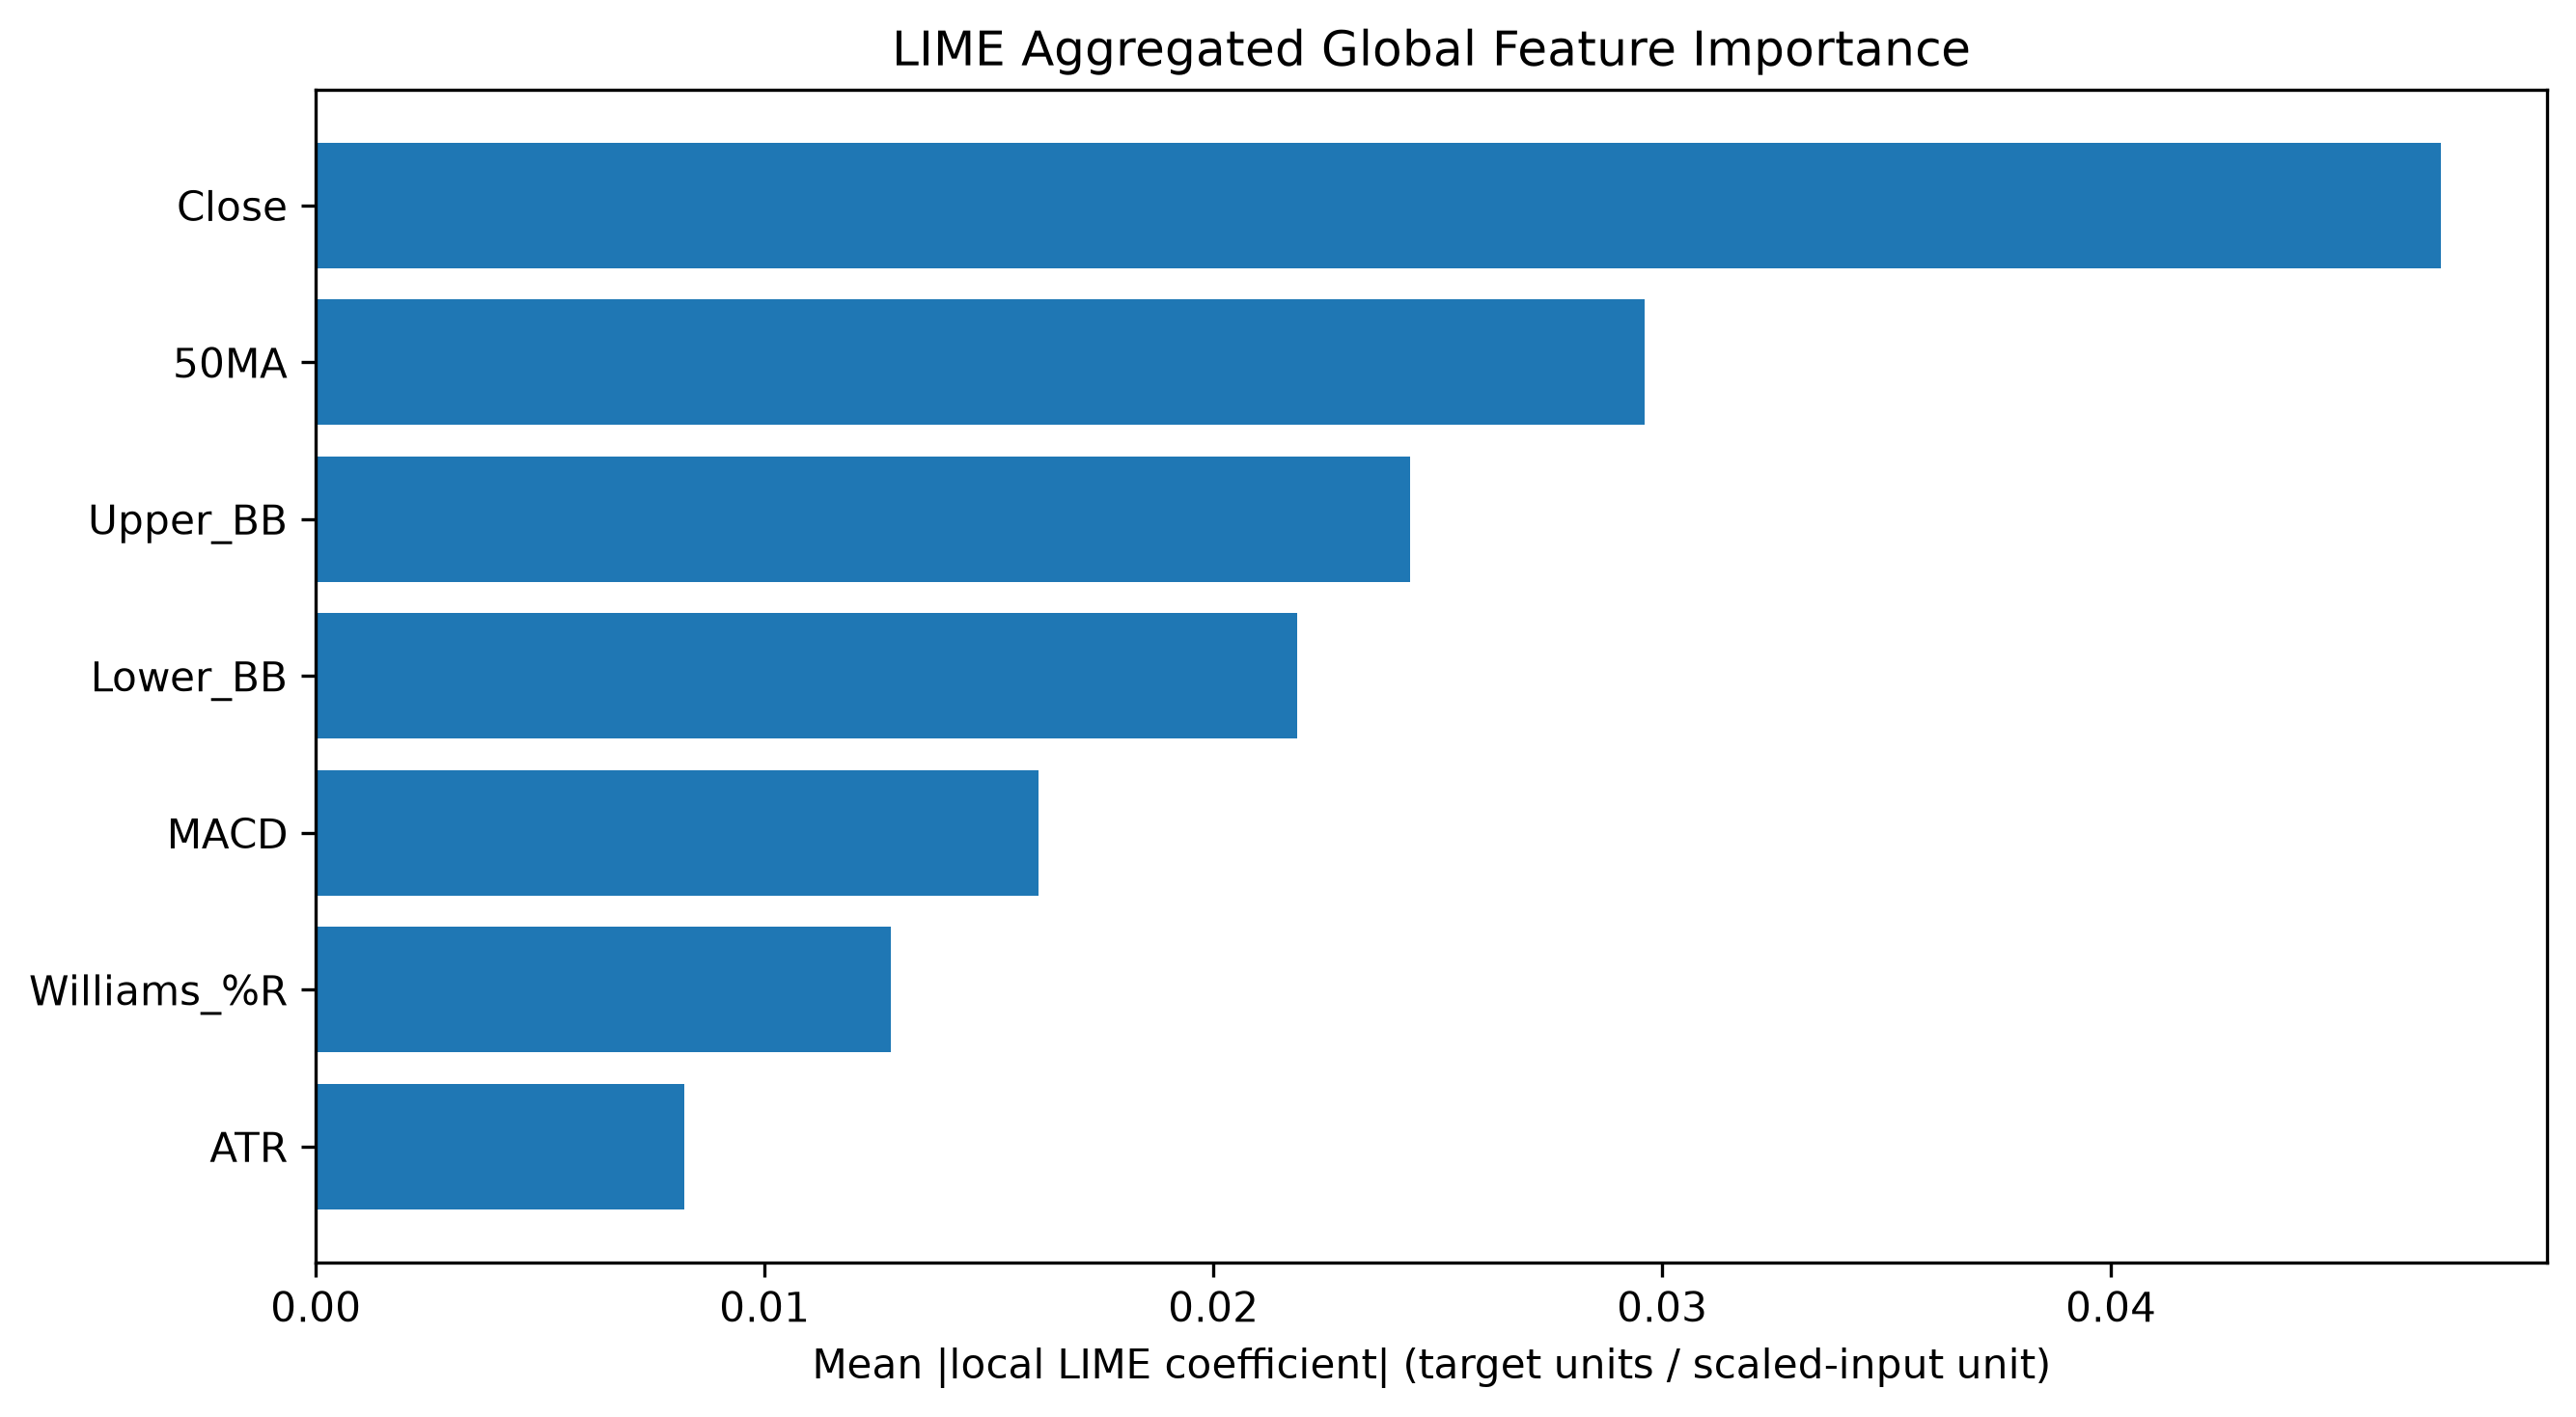

Source data for this figure (header and first rows):
Feature, LIME MeanAbs, LIME Rank
Close, 0.04735, 1
50MA, 0.0296, 2
Upper_BB, 0.02438, 3
Lower_BB, 0.02186, 4
MACD, 0.01611, 5
Williams_%R, 0.01281, 6
ATR, 0.00821, 7
